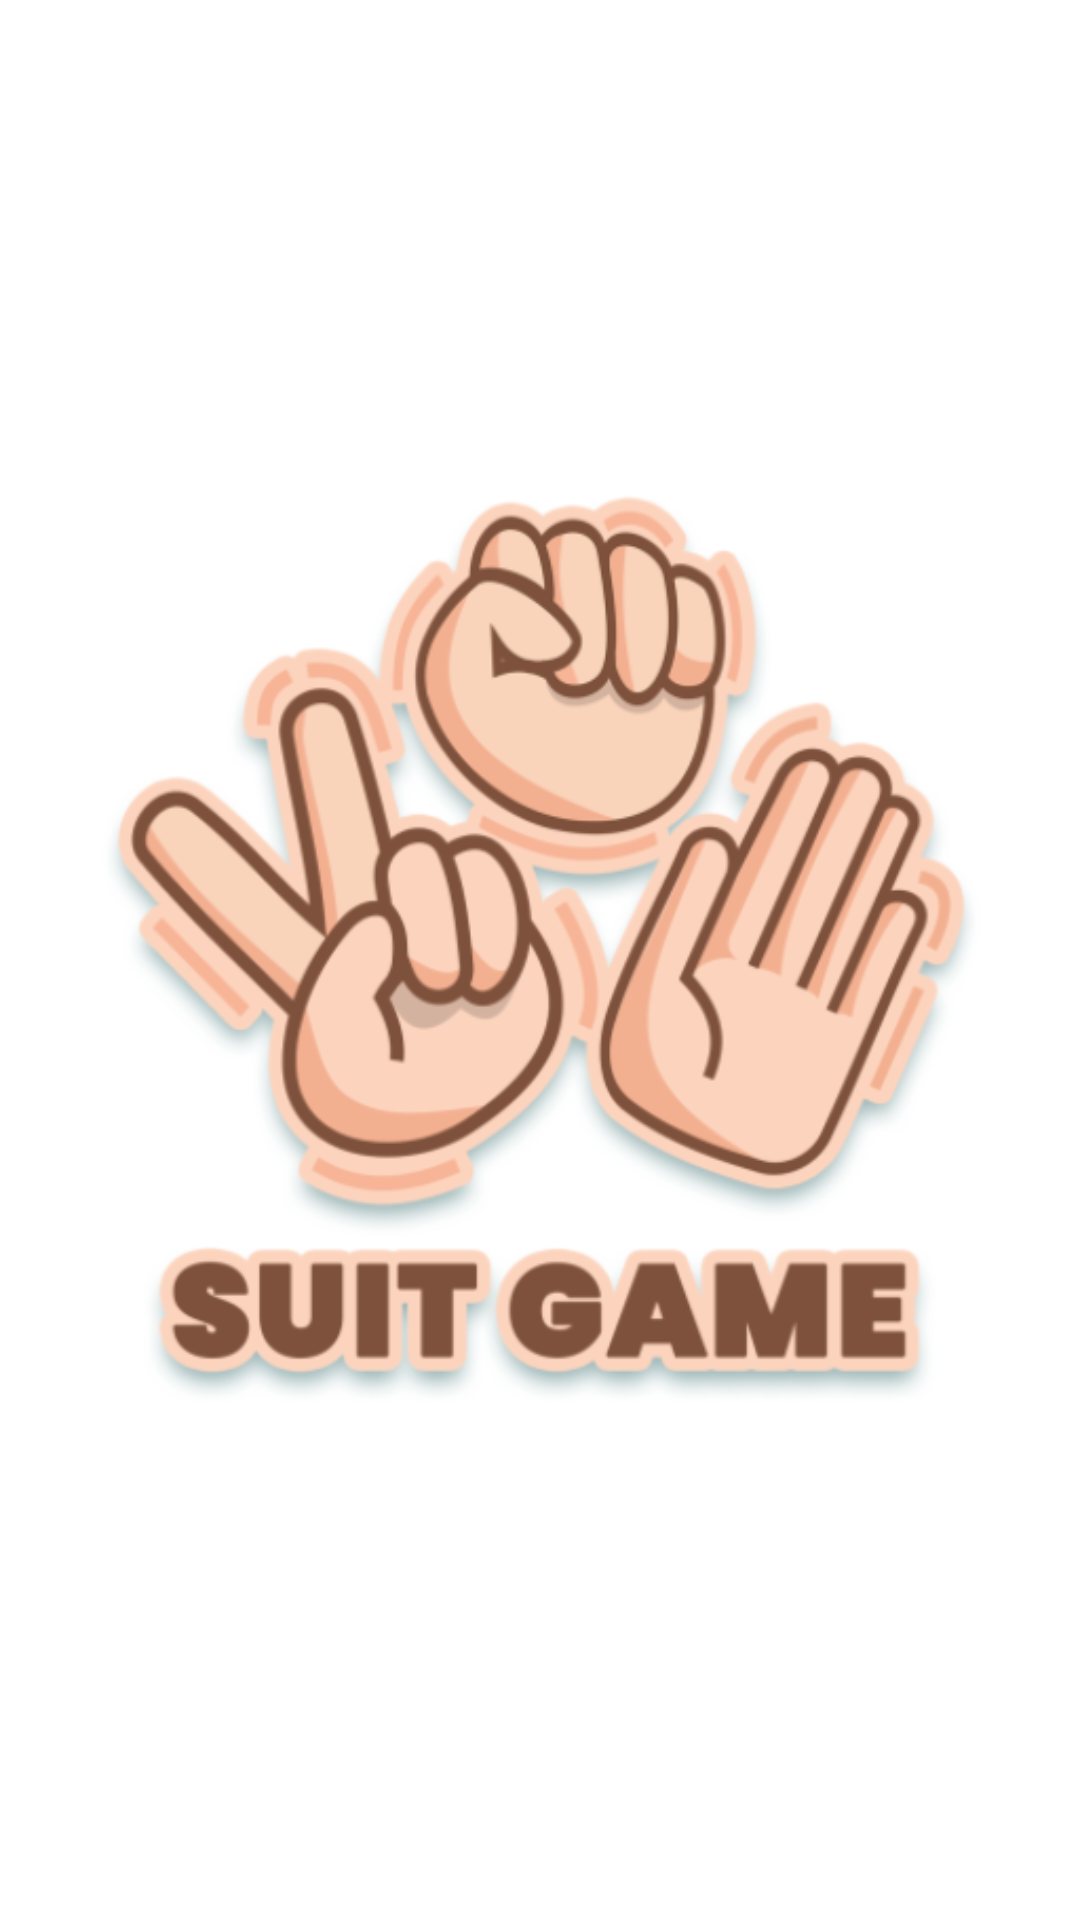

Layout XML and referenced resources for this Android screen:
<!-- AndroidManifest.xml: application theme Theme.GameSuit -->
<!-- res/layout/activity_splash_screen.xml -->
<?xml version="1.0" encoding="utf-8"?>
<androidx.constraintlayout.widget.ConstraintLayout xmlns:android="http://schemas.android.com/apk/res/android"
    xmlns:app="http://schemas.android.com/apk/res-auto"
    xmlns:tools="http://schemas.android.com/tools"
    android:layout_width="match_parent"
    android:layout_height="match_parent"
    tools:context=".activity.ui.splashscreen.SplashScreenActivity">


    <ImageView
        android:id="@+id/ivLogo"
        android:layout_width="0dp"
        android:layout_height="wrap_content"
        android:src="@drawable/logo"
        app:layout_constraintBottom_toBottomOf="parent"
        app:layout_constraintEnd_toEndOf="parent"
        app:layout_constraintStart_toStartOf="parent"
        app:layout_constraintTop_toTopOf="parent" />




</androidx.constraintlayout.widget.ConstraintLayout>
<!-- resources referenced by this layout -->
<resources>
  <!-- drawable logo: webp bitmap (drawable, 68262 bytes) -->
  <style name="Theme.GameSuit" parent="Theme.MaterialComponents.DayNight.NoActionBar">
          
          <item name="colorPrimary">@color/purple_500</item>
          <item name="colorPrimaryVariant">@color/white</item>
          <item name="colorOnPrimary">@color/white</item>
          
          <item name="colorSecondary">@color/teal_200</item>
          <item name="colorSecondaryVariant">@color/teal_700</item>
          <item name="colorOnSecondary">@color/black</item>
          
          <item name="android:statusBarColor" tools:targetApi="l">?attr/colorPrimaryVariant</item>
          
      </style>
  <color name="purple_500">#FF6200EE</color>
  <color name="white">#FFFFFFFF</color>
  <color name="teal_200">#FF03DAC5</color>
  <color name="teal_700">#FF018786</color>
  <color name="black">#FF000000</color>
</resources>
